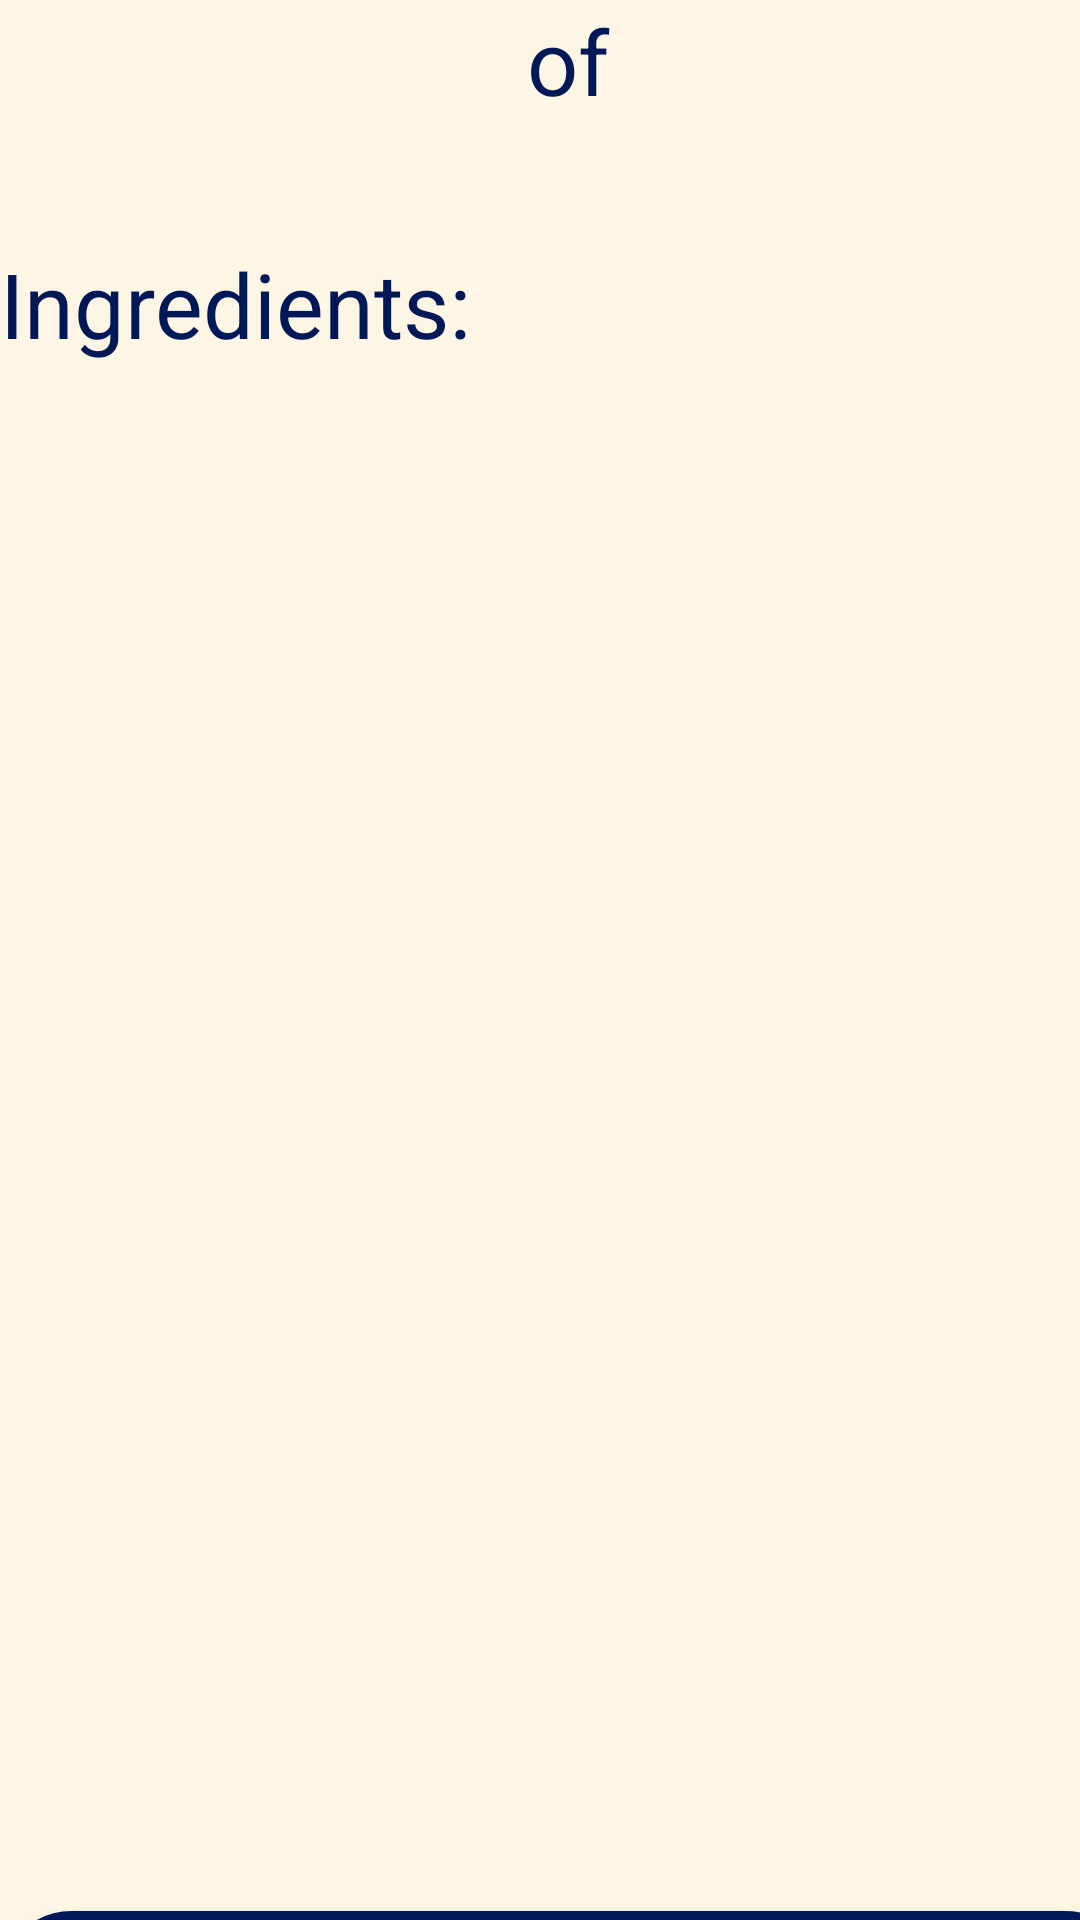

Android layout source for this screen:
<!-- AndroidManifest.xml: application theme Theme.2105Project -->
<!-- res/layout/activity_client_meal.xml -->
<?xml version="1.0" encoding="utf-8"?>
<androidx.constraintlayout.widget.ConstraintLayout xmlns:android="http://schemas.android.com/apk/res/android"
    xmlns:app="http://schemas.android.com/apk/res-auto"
    xmlns:tools="http://schemas.android.com/tools"
    android:layout_width="match_parent"
    android:layout_height="match_parent"
    tools:context=".ClientPage.clientMealActivity"
    android:background="#fef6e4">

    <LinearLayout
        android:layout_width="379dp"
        android:layout_height="705dp"
        android:orientation="vertical"
        tools:layout_editor_absoluteX="16dp"
        tools:layout_editor_absoluteY="13dp">

        <LinearLayout
            android:layout_width="match_parent"
            android:layout_height="81dp"
            android:orientation="horizontal">

            <TextView
                android:id="@+id/clientMealname"
                android:layout_width="match_parent"
                android:layout_height="match_parent"
                android:layout_weight="1"
                android:textSize="30dp"
                android:textColor="#001858"/>

            <TextView
                android:layout_width="match_parent"
                android:layout_height="wrap_content"
                android:layout_weight="1"
                android:text="of"
                android:textSize="30dp"
                android:gravity="center"
                android:textColor="#001858"/>

            <TextView
                android:id="@+id/clientMealcook"
                android:layout_width="match_parent"
                android:layout_height="match_parent"
                android:layout_weight="1"
                android:textSize="30dp"
                android:textColor="#001858"/>
        </LinearLayout>

        <LinearLayout
            android:layout_width="match_parent"
            android:layout_height="556dp"
            android:orientation="vertical"
            >

            <TextView
                android:id="@+id/textView89"
                android:layout_width="wrap_content"
                android:layout_height="wrap_content"
                android:text="Ingredients:"
                android:textSize="30dp"
                android:textColor="#001858"/>

            <TextView
                android:id="@+id/ingredientsText"
                android:layout_width="match_parent"
                android:layout_height="517dp"
                android:textColor="#001858"
                android:textSize="30dp" />

        </LinearLayout>

        <android.widget.Button
            android:id="@+id/orderBtn"
            android:layout_width="match_parent"
            android:layout_height="wrap_content"
            android:text="Order"
            android:textColor="#001858"
            android:background="@drawable/bt_bg_03"/>

    </LinearLayout>

</androidx.constraintlayout.widget.ConstraintLayout>
<!-- resources referenced by this layout -->
<resources>
  <!-- drawable bt_bg_03 (drawable) -->
  <?xml version="1.0" encoding="utf-8"?>
  <shape xmlns:android="http://schemas.android.com/apk/res/android"
      android:shape="rectangle">
      <solid android:color="#f3d2c1" />
      <corners android:radius="30dip" />
      <stroke android:width="10px" android:color="#001858" />
  </shape>
  <style name="Theme.2105Project" parent="Theme.MaterialComponents.DayNight.DarkActionBar">
          
          <item name="colorPrimary">@color/purple_500</item>
          <item name="colorPrimaryVariant">@color/purple_700</item>
          <item name="colorOnPrimary">@color/white</item>
          
          <item name="colorSecondary">@color/teal_200</item>
          <item name="colorSecondaryVariant">@color/teal_700</item>
          <item name="colorOnSecondary">@color/black</item>
          
          <item name="android:statusBarColor">?attr/colorPrimaryVariant</item>
          
      </style>
  <!-- not gathered from this repository: default colours our renderer supplied (Android Studio template values) -->
  <color name="purple_500">#FF6200EE</color>
  <color name="purple_700">#FF3700B3</color>
  <color name="teal_200">#FF03DAC5</color>
  <color name="teal_700">#FF018786</color>
  <color name="black">#FF000000</color>
  <color name="white">#FFFFFFFF</color>
</resources>
